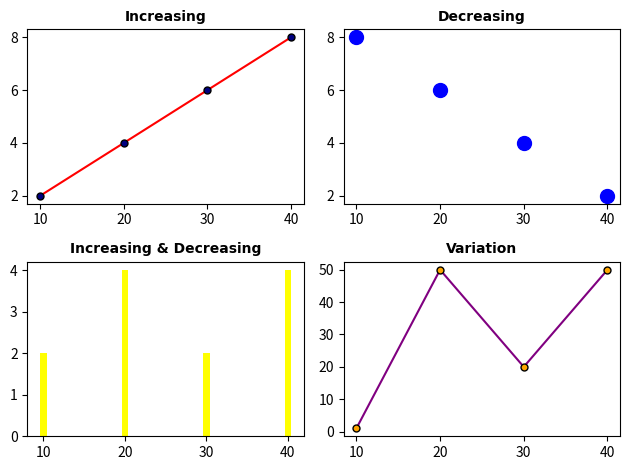

Reproduce this figure in Python.
# %% 

import matplotlib.pyplot as plt
import numpy as np

#<------------Sub Plots------------>

# Two Parts Figure And SubPlots Figure Contains SubPlots

figure,axes = plt.subplots(2,2) # axes is numpy array and plt.sublopts()returns a tuple
# 2,2 Gives 4 subplots means figure is divided in 4 parts and we can have as many or as less as subplots as we need
# (2,1) (1,1) (3,1) any numbers are applicable

# To Plot In Those SubPlots

x1 = np.array([10,20,30,40])
y1 = np.array([2,4,6,8])

x2 = np.array([10,20,30,40])
y2 = np.array([8,6,4,2])

x3 = np.array([10,20,30,40])
y3 = np.array([2,4,2,4])

x4 = np.array([10,20,30,40])
y4 = np.array([1,50,20,50])

axes[0,0].plot(x1,y1,marker=".",mfc="navy",mec="black",markersize=10,color="red")
axes[0,0].set_title("Increasing",fontsize=10,fontfamily="Arial",fontweight="bold") # To add Title to each subPlot we need set_title 

axes[0,1].scatter(x2,y2,alpha=1,s=100,label="XY",color="blue")
axes[0,1].set_title("Decreasing",fontsize=10,fontfamily="Arial",fontweight="bold")

axes[1,0].bar(x3,y3,color="yellow")
axes[1,0].set_title("Increasing & Decreasing",fontsize=10,fontfamily="Arial",fontweight="bold")

axes[1,1].plot(x4,y4,marker=".",mfc="orange",mec="black",markersize=10,color="purple")
axes[1,1].set_title("Variation",fontsize=10,fontfamily="Arial",fontweight="bold")

# Subplots are not limited to line charts only we can have bar charts and scatter charts as above 

plt.tight_layout() # Avoids Overlap
plt.show()
